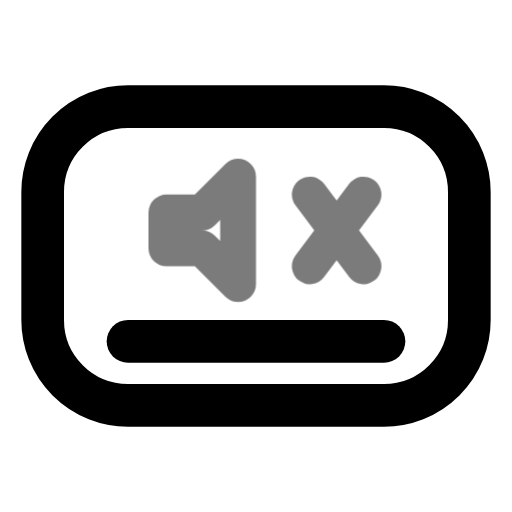
t = 0.00 s
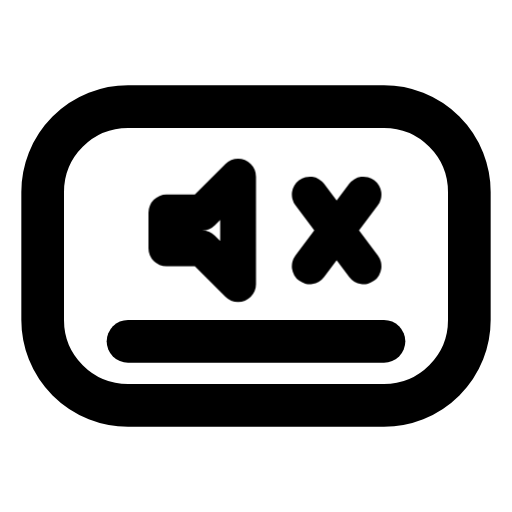
t = 0.70 s
t = 1.14 s: frame unchanged from t = 0.70 s, image omitted
t = 1.64 s: frame unchanged from t = 0.70 s, image omitted
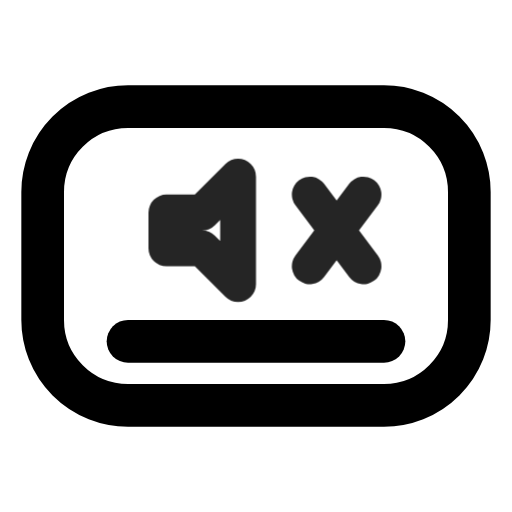
t = 2.16 s
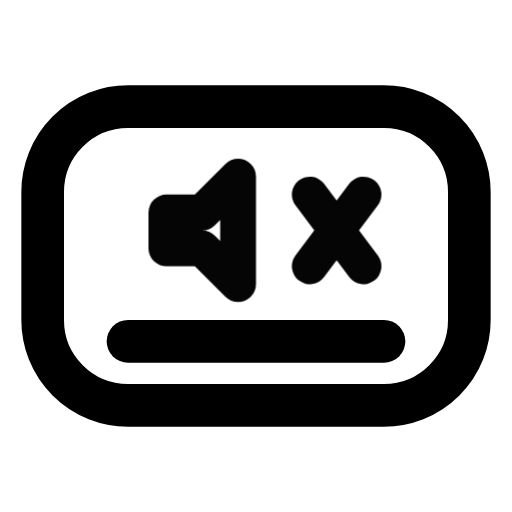
t = 2.95 s

The animated SVG that drew these frames (rendered in a browser with its animation timeline set to each time). Animation: 1 CSS @keyframes rule; one cycle of 3.35 s, repeats indefinitely.

<svg xmlns="http://www.w3.org/2000/svg" width="24" height="24" fill="none" stroke="currentColor" stroke-linecap="round" stroke-linejoin="round" stroke-width="2" viewBox="0 0 24 24">
    <!-- Generated by scripts/icon-expansion/generate.mjs -->
    <style>
        @media (prefers-reduced-motion: no-preference) {
            @keyframes ira-exp-pulse { 0%, 100% { opacity: 1; } 22% { opacity: .45; } 40% { opacity: 1; } }
            [data-ira-motion="softkey-mute"] { transform-box: fill-box; transform-origin: center; animation: ira-exp-pulse 2.65s ease-in-out -0.7s infinite; }
        }
    </style>
    <rect x="2" y="5" width="20" height="14" rx="4"/><path d="M6 16h12"/>
    <g data-ira-motion="softkey-mute"><g transform="translate(12 10.8) scale(0.84)"><path d="M-5-1h2l2-2v6l-2-2h-2zm8-1 3 4m0-4L3 2"/></g></g>
</svg>
